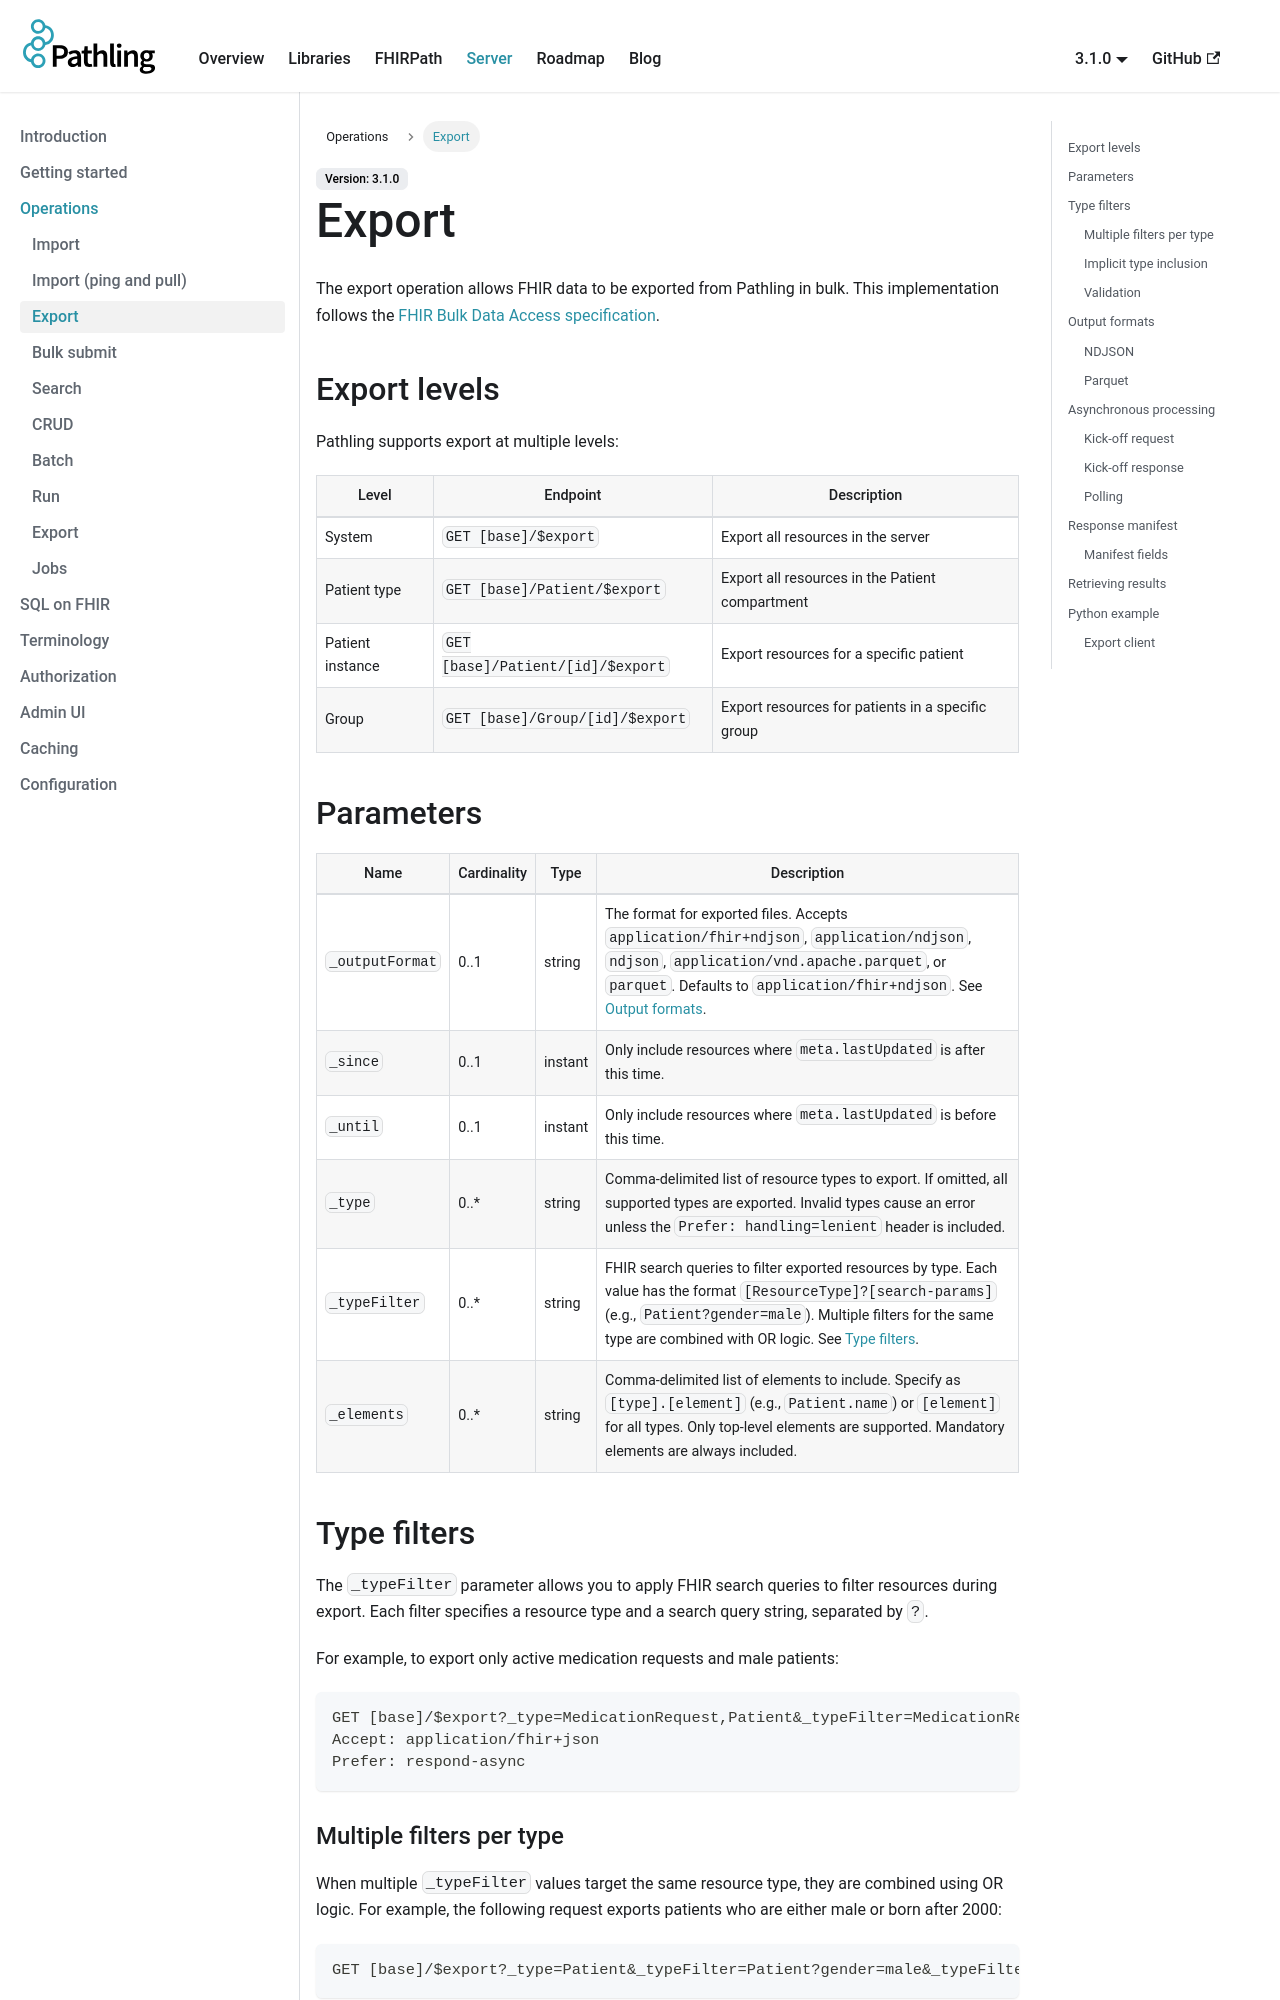

repository: aehrc/pathling · page: docs/server/operations/export.html · generator: docusaurus

---
sidebar_position: 3
description: The export operation allows FHIR data to be exported from the server in bulk using the FHIR Bulk Data Access specification.
---

# Export

The export operation allows FHIR data to be exported from Pathling in bulk. This
implementation follows the
[FHIR Bulk Data Access specification](https://build.fhir.org/ig/HL7/bulk-data/export.html).

## Export levels

Pathling supports export at multiple levels:

| Level            | Endpoint                          | Description                                       |
| ---------------- | --------------------------------- | ------------------------------------------------- |
| System           | `GET [base]/$export`              | Export all resources in the server                |
| Patient type     | `GET [base]/Patient/$export`      | Export all resources in the Patient compartment   |
| Patient instance | `GET [base]/Patient/[id]/$export` | Export resources for a specific patient           |
| Group            | `GET [base]/Group/[id]/$export`   | Export resources for patients in a specific group |
